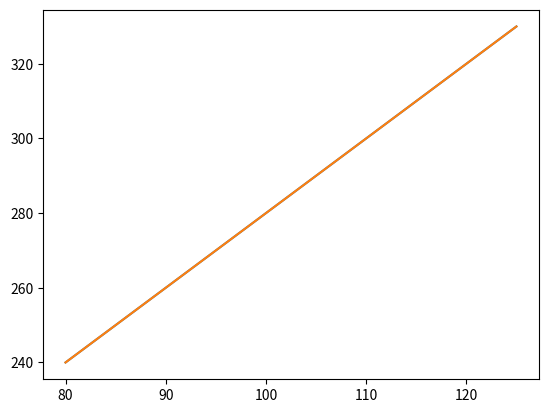

Recreate this plot in Python.
import array

g = lambda x, y: y * x

print(g(2,2))

print(g(4,2))


import numpy as np
import matplotlib.pyplot as plt

x = np.array([80, 85, 90, 95, 100, 105, 110, 115, 120, 125])
y = np.array([240, 250, 260, 270, 280, 290, 300, 310, 320, 330])

plt.plot(x, y)

plt.plot(x, y)


plt.show()
